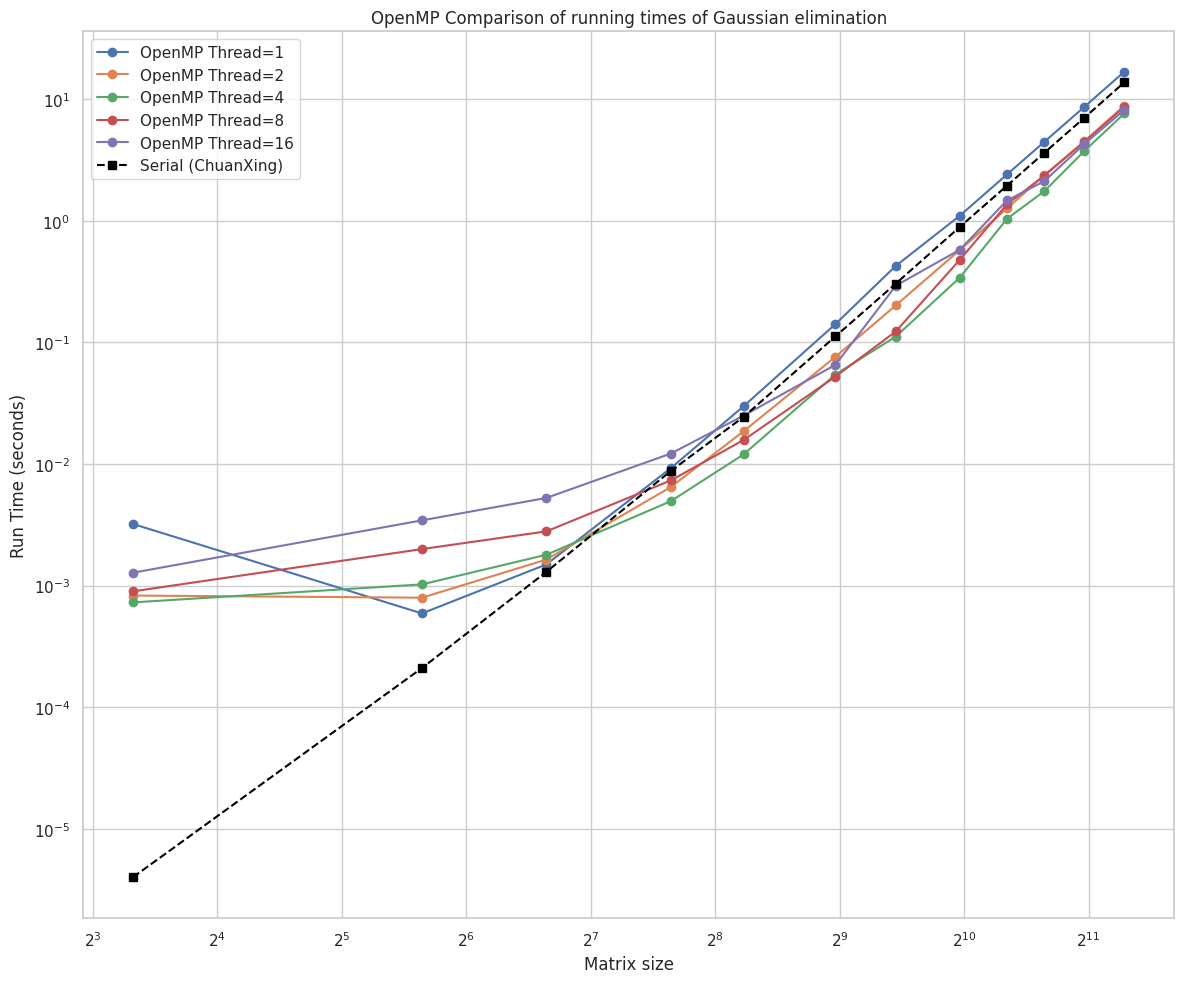
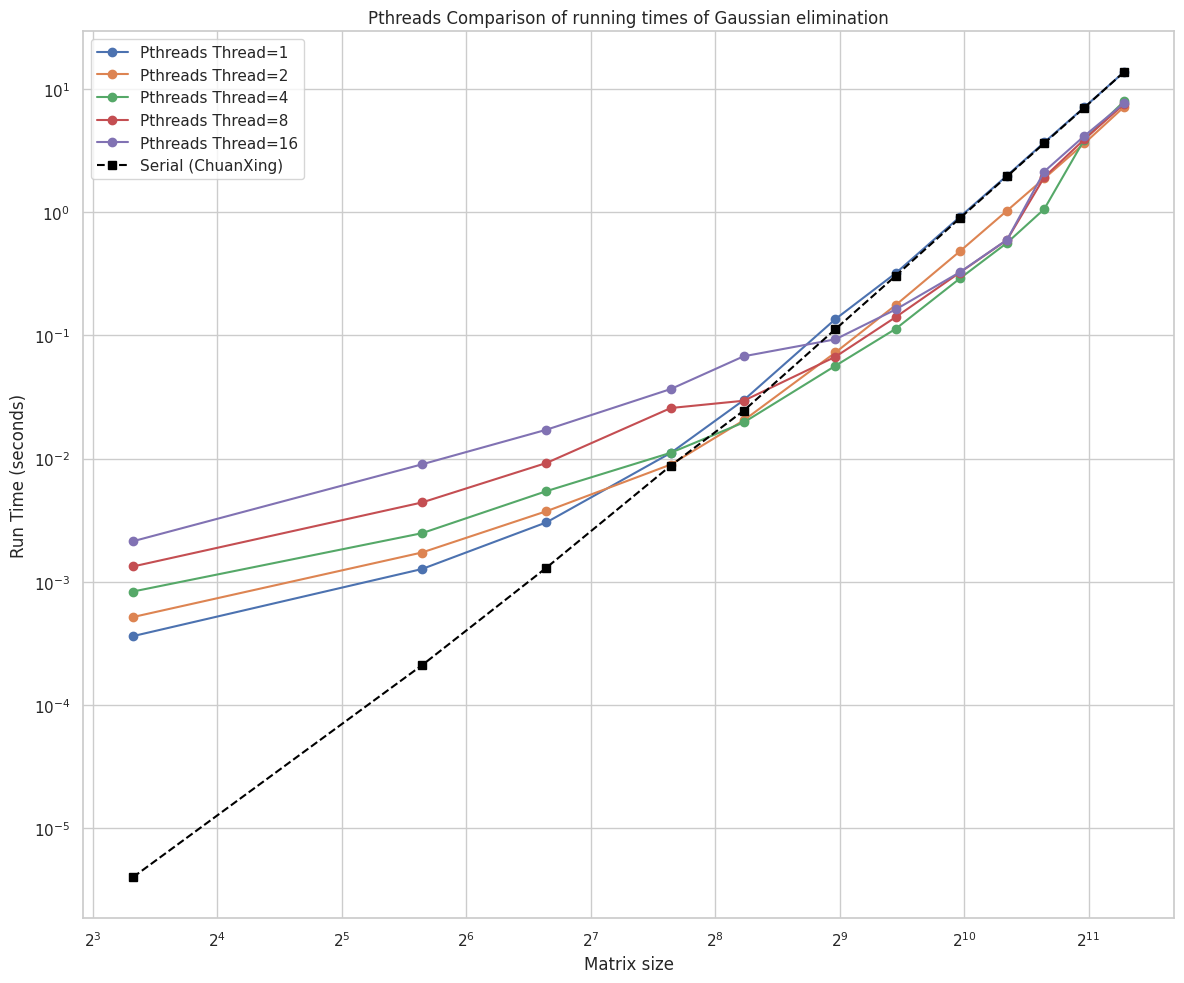
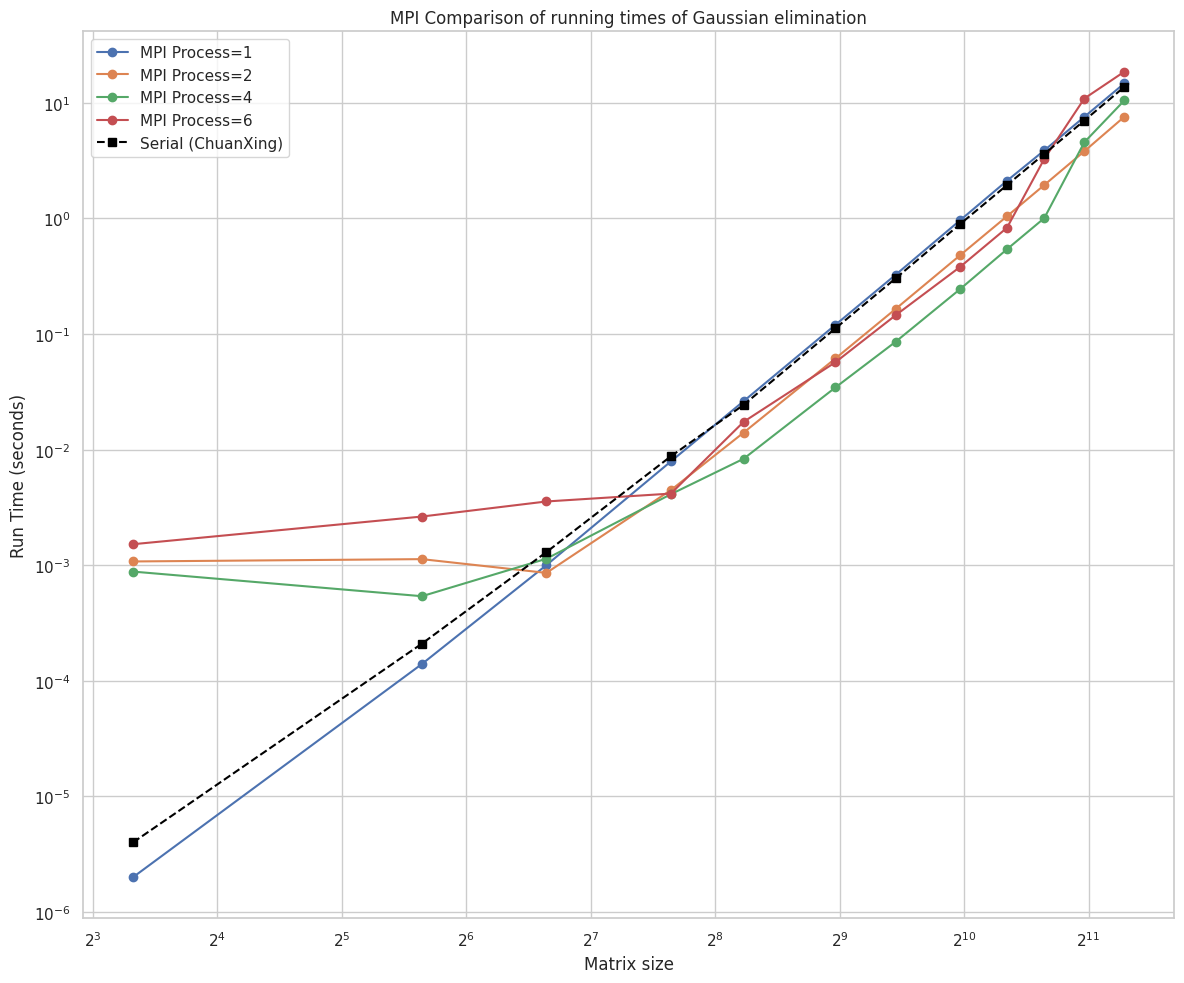

The matplotlib source for these figures, in order:
import matplotlib.pyplot as plt
import seaborn as sns

# 设置Seaborn样式
sns.set(style="whitegrid")

# 串行数据
serial_data = {
    10: 0.000004,
    50: 0.000210,
    100: 0.001300,
    200: 0.008769,
    300: 0.024445,
    500: 0.112066,
    700: 0.304488,
    1000: 0.890970,
    1300: 1.944944,
    1600: 3.618125,
    2000: 7.034368,
    2500: 13.769433
}

# OpenMP数据
openmp_data = {
    10: {1: 0.003213, 2: 0.000829, 4: 0.000728, 8: 0.000897, 16: 0.001277},
    50: {1: 0.000591, 2: 0.000796, 4: 0.001024, 8: 0.001998, 16: 0.003441},
    100: {1: 0.001495, 2: 0.001638, 4: 0.001794, 8: 0.002794, 16: 0.005264},
    200: {1: 0.009255, 2: 0.006472, 4: 0.004952, 8: 0.007332, 16: 0.012193},
    300: {1: 0.029914, 2: 0.018618, 4: 0.012017, 8: 0.015772, 16: 0.025023},
    500: {1: 0.141495, 2: 0.076131, 4: 0.054442, 8: 0.052341, 16: 0.065361},
    700: {1: 0.426103, 2: 0.201693, 4: 0.111760, 8: 0.123117, 16: 0.292750},
    1000: {1: 1.101658, 2: 0.576008, 4: 0.341426, 8: 0.478744, 16: 0.578477},
    1300: {1: 2.403546, 2: 1.262892, 4: 1.038058, 8: 1.365485, 16: 1.469483},
    1600: {1: 4.453914, 2: 2.365714, 4: 1.749789, 8: 2.352645, 16: 2.115870},
    2000: {1: 8.643443, 2: 4.503185, 4: 3.747577, 8: 4.463509, 16: 4.277102},
    2500: {1: 16.845193, 2: 8.864100, 4: 7.638869, 8: 8.659751, 16: 8.178104}
}

# Pthreads数据
pthread_data = {
    10: {1: 0.000362, 2: 0.000517, 4: 0.000833, 8: 0.001330, 16: 0.002131},
    50: {1: 0.001268, 2: 0.001727, 4: 0.002477, 8: 0.004397, 16: 0.008965},
    100: {1: 0.003032, 2: 0.003734, 4: 0.005433, 8: 0.009198, 16: 0.017118},
    200: {1: 0.011116, 2: 0.008940, 4: 0.011139, 8: 0.025693, 16: 0.036647},
    300: {1: 0.029754, 2: 0.020391, 4: 0.019615, 8: 0.029422, 16: 0.067532},
    500: {1: 0.135312, 2: 0.072496, 4: 0.056541, 8: 0.066934, 16: 0.092705},
    700: {1: 0.319639, 2: 0.176166, 4: 0.112960, 8: 0.140624, 16: 0.162131},
    1000: {1: 0.913091, 2: 0.480200, 4: 0.289014, 8: 0.322928, 16: 0.325008},
    1300: {1: 1.973827, 2: 1.025188, 4: 0.562010, 8: 0.593914, 16: 0.595094},
    1600: {1: 3.674233, 2: 1.874412, 4: 1.057547, 8: 1.917862, 16: 2.132015},
    2000: {1: 7.086054, 2: 3.604779, 4: 3.876557, 8: 3.890121, 16: 4.142054},
    2500: {1: 13.782271, 2: 7.173998, 4: 7.963377, 8: 7.553834, 16: 7.684634}
}

# MPI数据
mpi_data = {
    10: {1: 0.000002, 2: 0.001079, 4: 0.000882, 6: 0.001521},
    50: {1: 0.000140, 2: 0.001130, 4: 0.000540, 6: 0.002640},
    100: {1: 0.001003, 2: 0.000859, 4: 0.001139, 6: 0.003564},
    200: {1: 0.007913, 2: 0.004470, 4: 0.004119, 6: 0.004170},
    300: {1: 0.026316, 2: 0.014066, 4: 0.008351, 6: 0.017430},
    500: {1: 0.120230, 2: 0.061544, 4: 0.034542, 6: 0.057070},
    700: {1: 0.327025, 2: 0.165582, 4: 0.086090, 6: 0.146007},
    1000: {1: 0.960975, 2: 0.478967, 4: 0.244063, 6: 0.379824},
    1300: {1: 2.120820, 2: 1.045478, 4: 0.542065, 6: 0.831649},
    1600: {1: 3.878526, 2: 1.947992, 4: 1.007589, 6: 3.277600},
    2000: {1: 7.575693, 2: 3.818565, 4: 4.568192, 6: 10.912373},
    2500: {1: 14.771811, 2: 7.597270, 4: 10.518386, 6: 18.643718}
}

# 获取所有的矩阵规模
matrix_sizes = sorted(serial_data.keys())

# 获取所有的线程数和进程数
openmp_threads = sorted({threads for data in openmp_data.values() for threads in data.keys()})
pthread_threads = sorted({threads for data in pthread_data.values() for threads in data.keys()})
mpi_processes = sorted({procs for data in mpi_data.values() for procs in data.keys()})


# 绘图函数
def plot_parallel_log(data, parallel_type, thread_or_proc_counts, matrix_sizes, serial_data):
    plt.figure(figsize=(12, 10))

    for count in thread_or_proc_counts:
        times = []
        for size in matrix_sizes:
            if count in data[size]:
                times.append(data[size][count])
            else:
                times.append(None)  # 如果某个线程数或进程数在特定矩阵规模下没有数据
        plt.plot(matrix_sizes, times, marker='o',
                 label=f'{parallel_type} {"Thread" if parallel_type != "MPI" else "Process"}={count}')

    # 绘制串行数据作为参考
    serial_times = [serial_data[size] for size in matrix_sizes]
    plt.plot(matrix_sizes, serial_times, marker='s', linestyle='--', color='black', label='Serial (ChuanXing)')

    plt.xlabel('Matrix size')
    plt.ylabel('Run Time (seconds)')
    plt.title(f'{parallel_type} Comparison of running times of Gaussian elimination')
    plt.legend()
    plt.xscale('log', base=2)
    plt.yscale('log', base=10)
    plt.tight_layout()
    plt.savefig(f'{parallel_type}_log.pdf')
    plt.show()


# 绘制串行和OpenMP的比较
plot_parallel_log(openmp_data, 'OpenMP', openmp_threads, matrix_sizes, serial_data)

# 绘制串行和Pthreads的比较
plot_parallel_log(pthread_data, 'Pthreads', pthread_threads, matrix_sizes, serial_data)

# 绘制串行和MPI的比较
plot_parallel_log(mpi_data, 'MPI', mpi_processes, matrix_sizes, serial_data)



